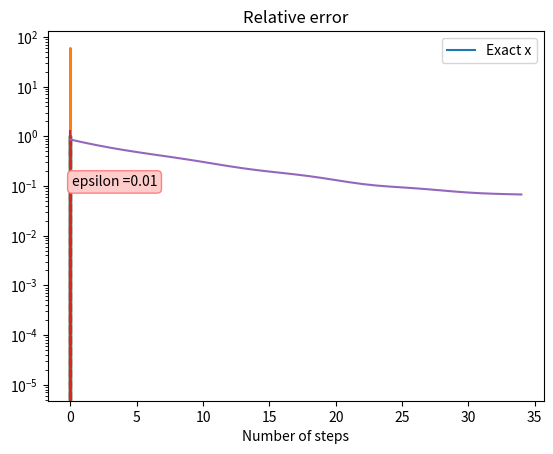

Recreate this plot in Python.
import numpy as np
import matplotlib.pyplot as plt

A = 0.5
delta_t = 1e-3
mu = 8 * 1e5
f0 = 300
beta = 3 * 1e3
a = 0
b = 0.005
N = 1000
h = (b - a) / N
t = np.linspace(a, b, N)


def core(t_l, tau):
    result = np.exp(-beta * t_l) + A * np.exp(-beta * t_l - delta_t)
    # result = np.exp(-beta * t_l)
    return result


def x_var(var):
    result = np.cos(2 * np.pi * f0 * var + mu * var * var)
    return result


def exact_solution(t_l, h_l):
    x_exact = x_var(t_l)
    core_loc = core(t_l, 0)
    # plt.plot(t_l, x_exact, label="Exact x")
    # plt.show()
    f_sol = np.convolve(core_loc, x_exact)
    n_c = len(f_sol)
    b_c = h_l * n_c
    t_for_convolve = np.linspace(a, b_c, n_c)
    # plt.plot(t_for_convolve, f_sol)
    # plt.show()
    return f_sol, t_for_convolve


def make_noisy(f_l, t_l, sigma_l=2e-1, mu_l=0):
    f_l += np.random.normal(mu_l, sigma_l, size=f_l.shape)
    return f_l


def iteration_step(x_prev_step, f, k, alpha=1.0):
    fd = f[:k.size]
    x_step = x_prev_step + alpha * (fd - np.convolve(k, x_prev_step)[:k.size])
    return x_step


def solve_iterative(f_noise, core_loc, alpha=1.0, m_max=100, eps=1e-2):
    x0 = np.zeros_like(f_noise[:core_loc.size])
    x_current = x0
    x_new = iteration_step(x_current, f_noise, core_loc, alpha)
    xs = [x_new]
    m = 0
    for i in range(m_max):
        x_current = x_new
        x_new = iteration_step(x_current, f_noise, core_loc, alpha)
        xs.append(x_new)
        if np.linalg.norm(x_current - x_new) / np.linalg.norm(x_new) <= eps:
            m = i
            return x_new, xs, m
    return x_new, xs, m


def iterative_solver(num_iterations=1e2, epsilon=1e-2, plot_default=True):
    x_exact_plt = x_var(t)
    if plot_default:
        plt.plot(t, x_exact_plt, label="Exact x")
        plt.legend()
        plt.show()

    # noisy function
    f1, t1 = exact_solution(t, h)
    f1_n = make_noisy(f1, t1, sigma_l=0.05)
    if plot_default:
        plt.plot(t1, f1_n)
        plt.title("Noisy function")
        plt.show()
    x_solution, xs, m = solve_iterative(f1_n, core(t, 0), alpha=0.01, m_max=int(num_iterations), eps=epsilon)

    plt.plot(t, x_var(t))
    plt.plot(t, x_solution[:t.shape[0]], '--')
    plt.title("Iterative regularization result")
    plt.show()

    # calculation relative error
    rel_error = [np.linalg.norm(x_i - x_exact_plt) / np.linalg.norm(x_exact_plt) for x_i in xs]
    plt.semilogy()
    plt.plot(rel_error)
    plt.text(0.1, 1e-1, "epsilon =" + str(epsilon), bbox=dict(boxstyle="round",
                                                              ec=(1., 0.5, 0.5),
                                                              fc=(1., 0.8, 0.8),
                                                              ))
    plt.xlabel("Number of steps")
    plt.title("Relative error")
    plt.show()


iterative_solver(num_iterations=1e3, epsilon=1e-2, plot_default=True)
